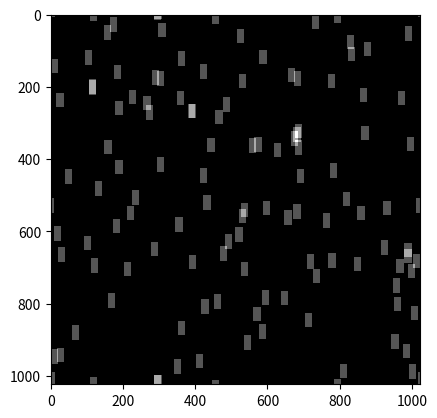
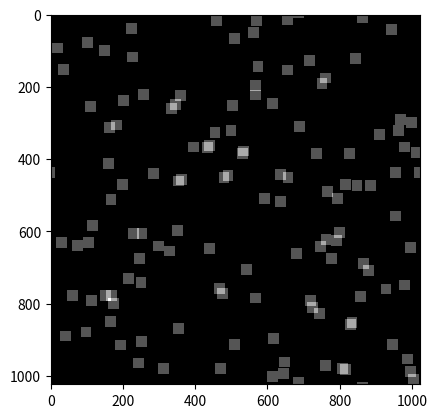
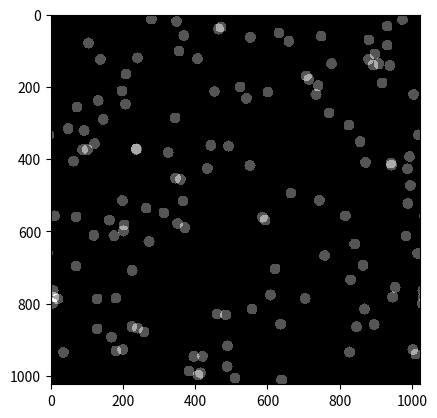
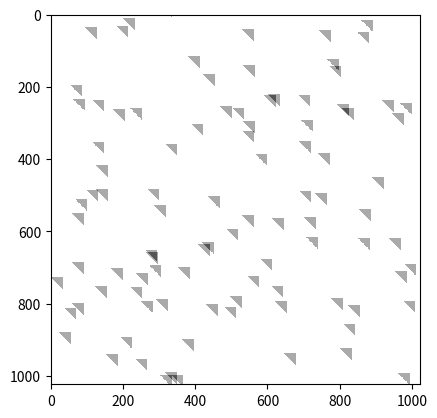
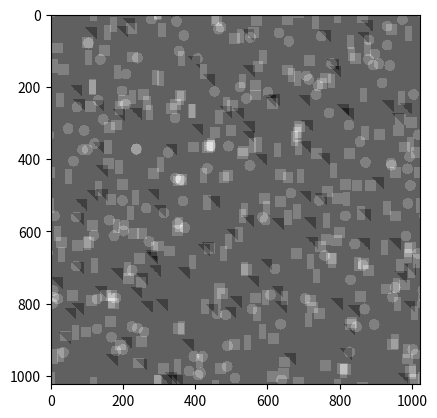

Here is the Python script that generated these plots, in order:
import numpy as np
from matplotlib import pyplot as plt
from matplotlib import cm
#% matplotlib inline

def make_rectimg_fft():
    arr = np.random.rand(1024,1024)    # Create an array of 1024 lists, each list containing 1024 elements.
    arr = arr>0.9999                   # In the above array, show all the values which are greater than 0.9999.
                                       # This replaces an array 'arr' with elements as 'False' for all the values below 0.9999
                                       # and those above 0.9999 as 'True'.
    ker = np.zeros_like(arr)           # This returns an array of zeros with the same shape and type as a given array.  
    ker[:40,:20] = 1.                  # Make first 10 elements of each list as 'True'. And do this for first 30 lists.
    farr = np.fft.fftn(arr)            # Compute the N-dimensional discrete Fourier Transform.
                                       # This function computes the N-dimensional discrete Fourier Transform over any
                                       # Number of axes in an M-dimensional array by means of the Fast Fourier Transform (FFT).
    fker = np.fft.fftn(ker)            
    return np.abs(np.fft.ifftn(farr*fker))  # Calculate the absolute value element-wise for the inverse FT of resulting array of convolution of farr and fker.

def make_sqrimg_fft():
    arr = np.random.rand(1024,1024)
    arr = arr>0.9999
    ker = np.zeros_like(arr)
    ker[:30,:30] = 1.
    farr = np.fft.fftn(arr)
    fker = np.fft.fftn(ker)
    return np.abs(np.fft.ifftn(farr*fker))

def make_roundimg_fft():
    arr = np.random.rand(1024, 1024)
    arr = arr>0.9999
    ker = np.zeros_like(arr)
    y,x = np.ogrid[-512:511+1, -512:511+1]
    mask = x**2 + y**2 <= 15**2
    ker[mask] = 1
    farr = np.fft.fftn(arr)
    fker = np.fft.fftn(ker)
    return np.abs(np.fft.ifftn(farr*fker))

def make_trilimg_fft():
    arr = np.random.rand(1024,1024)
    arr = arr>0.9999
    ker = np.tri(1024, 1024, 990)
    #ker = np.triu(arr, +1)
    #ker = np.zeros_like(arr)
    #ker = np.tril(ker, +1.)
    farr = np.fft.fftn(arr)
    fker = np.fft.fftn(ker)
    return np.abs(np.fft.ifftn(farr*fker))
  

def my_imshow(arr):
    f,ax = plt.subplots()
    ax.imshow(arr, cmap=cm.gray, interpolation='none')
    plt.show()

img1 = make_rectimg_fft()
my_imshow(img1)

img2 = make_sqrimg_fft()
my_imshow(img2)

img3 = make_roundimg_fft()
my_imshow(img3)

img4 = make_trilimg_fft()
my_imshow(img4)

my_imshow(img4 + img3 + img2 + img1)
